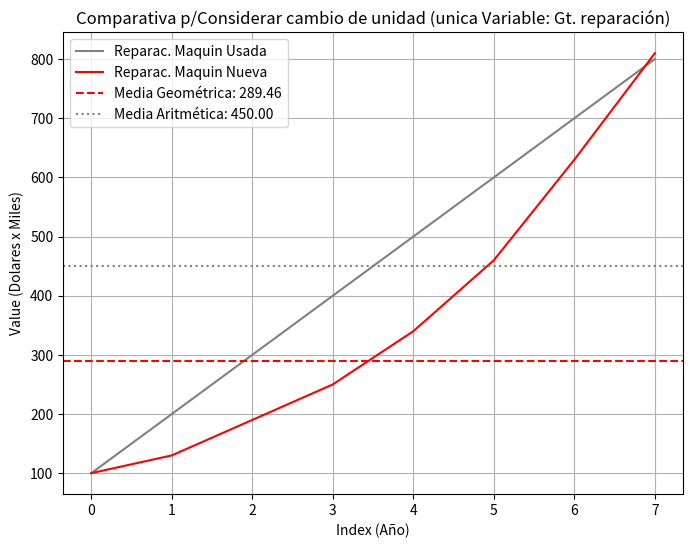

Python code for this plot:
# 06 Medía Aritmetica para determinar el punto de inflexión de incremento de gastos en Maquinaria X, a modo comparativo se determina la Aritmetica en el mismo ejercicio.
import matplotlib.pyplot as plt
import numpy as np  # Ya lo tienes

# Ej Orientado a Media Aritmetica
# Dato 1: Gasto Fijo Anual de Maquinaría ya en uso, gasto en Dolares.
data1 = [100, 200, 300, 400, 500, 600, 700, 800]

# Ej Orientado a Media Geometrica,
# Dato 2: Gastos Fijo en Maquinaría nueva, Media Geometrica para comparar y determinar punto de inflexión.
data2 = [100, 130, 190, 250, 340, 460, 630, 810]

# Calcular medias con numpy
data1 = np.array(data1)
arithmetic_mean = np.mean(data1)
#geometric_mean = np.exp(np.mean(np.log(data1)))  # Media geométrica

data2 = np.array(data2)
#arithmetic_mean = np.mean(data2)
geometric_mean = np.exp(np.mean(np.log(data2)))  # Media geométrica

# Gráfico
plt.figure(figsize=(8, 6))
plt.plot(data1, color='grey', label='Reparac. Maquin Usada')    # Línea azul para data1
plt.plot(data2, color='red', label='Reparac. Maquin Nueva')     # Línea roja para data2
plt.axhline(y=geometric_mean, color='r', linestyle='--', label=f'Media Geométrica: {geometric_mean:.2f}')
plt.axhline(y=arithmetic_mean, color='grey', linestyle=':', label=f'Media Aritmética: {arithmetic_mean:.2f}')
plt.title('Comparativa p/Considerar cambio de unidad (unica Variable: Gt. reparación)')
plt.xlabel('Index (Año)')
plt.ylabel('Value (Dolares x Miles)')
plt.legend()
plt.grid(True)
plt.show()

